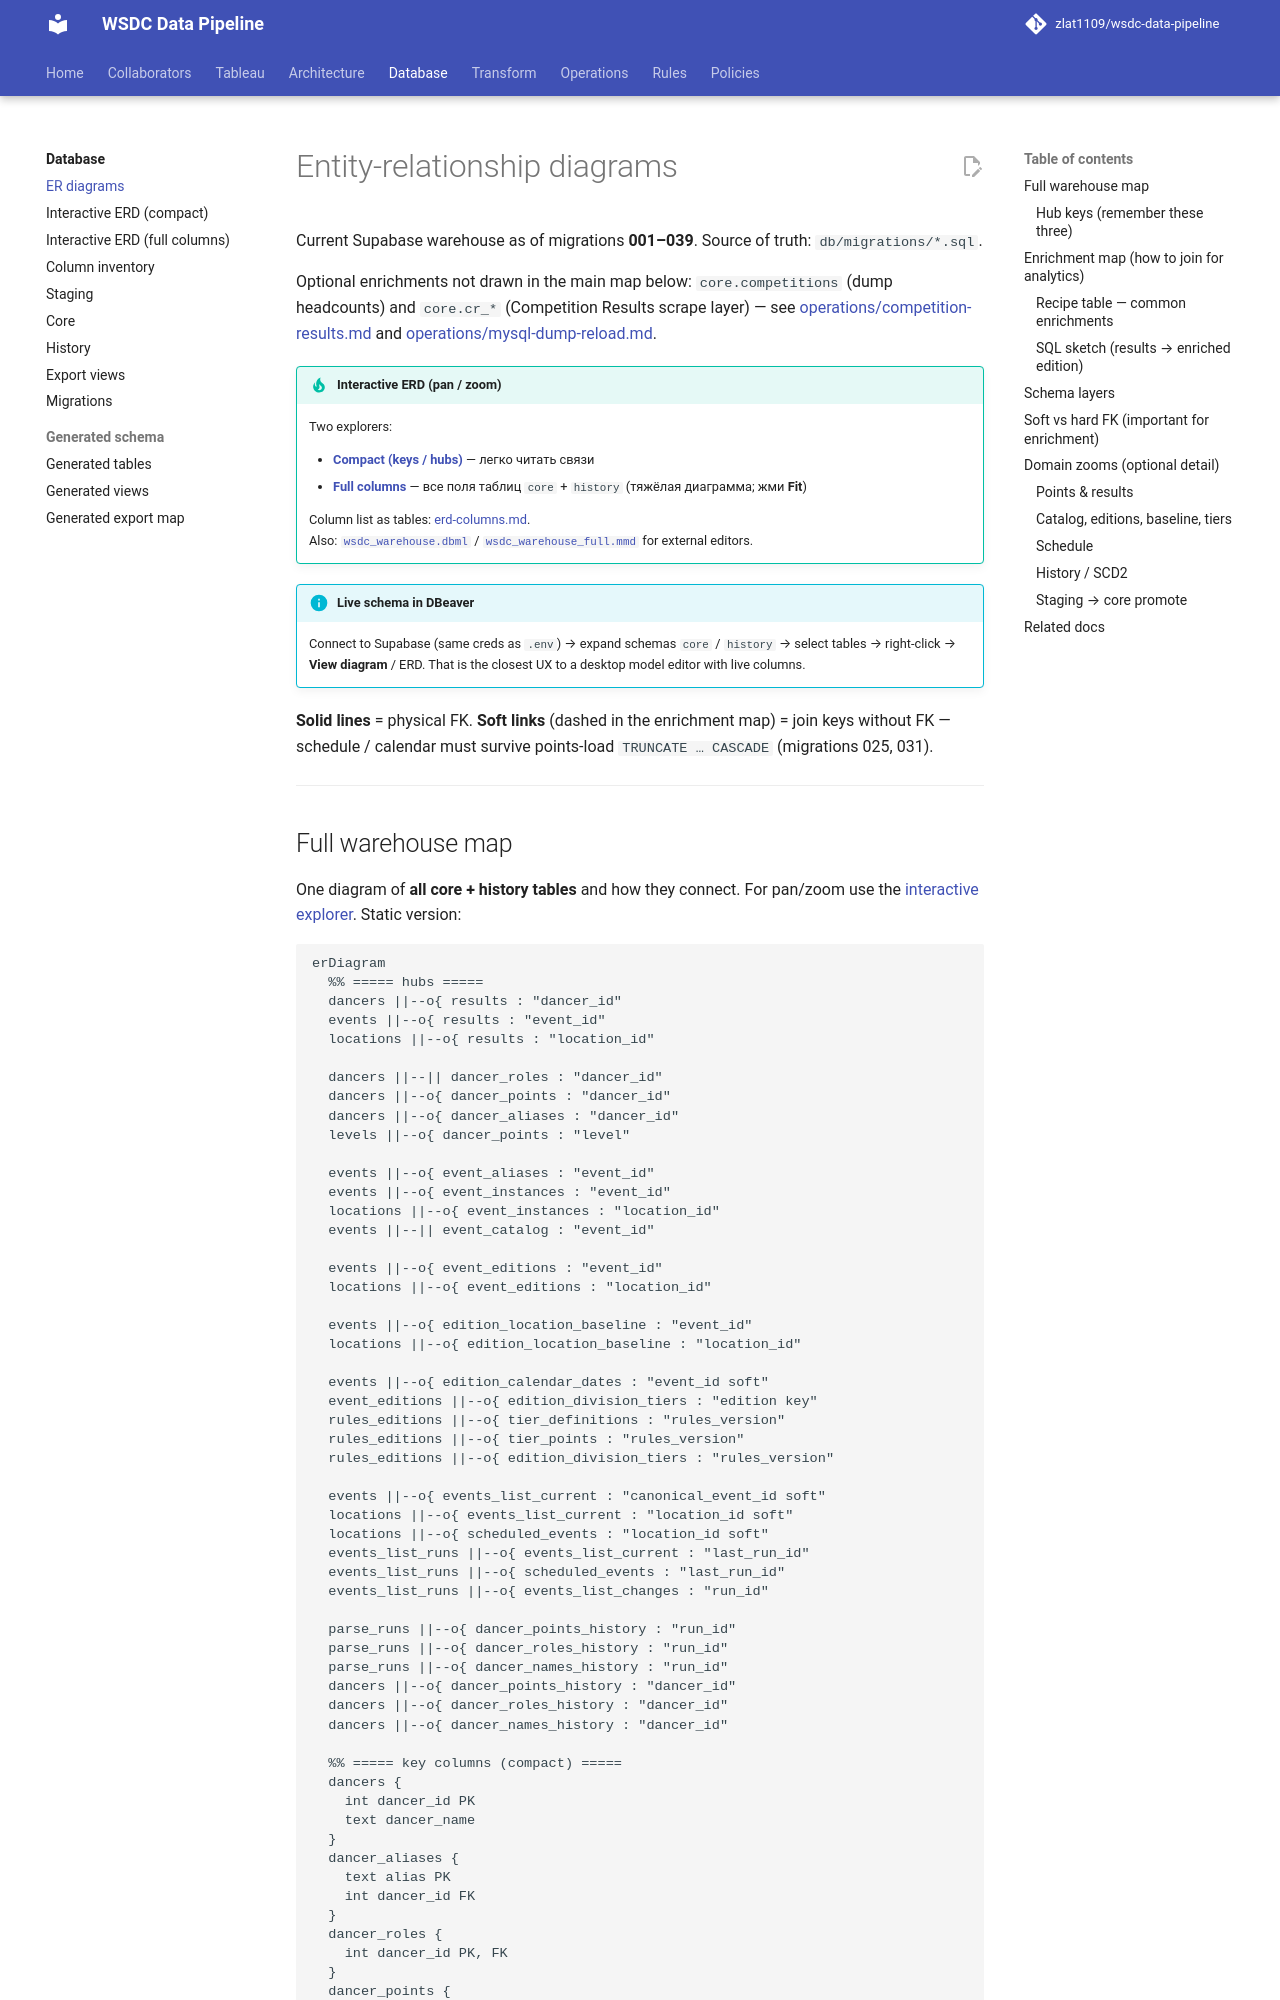

repository: zlat1109/wsdc-data-pipeline · page: database/erd/index.html · generator: mkdocs

# Entity-relationship diagrams

Current Supabase warehouse as of migrations **001–039**. Source of truth: `db/migrations/*.sql`.

Optional enrichments not drawn in the main map below: `core.competitions` (dump headcounts)
and `core.cr_*` (Competition Results scrape layer) — see
[operations/competition-results.md](../operations/competition-results.md) and
[operations/mysql-dump-reload.md](../operations/mysql-dump-reload.md).

!!! tip "Interactive ERD (pan / zoom)"
    Two explorers:

    - **[Compact (keys / hubs)](../assets/erd-explorer.html){ target=_blank }** — легко читать связи
    - **[Full columns](../assets/erd-explorer-full.html){ target=_blank }** — все поля таблиц `core` + `history` (тяжёлая диаграмма; жми **Fit**)

    Column list as tables: [erd-columns.md](erd-columns.md).  
    Also: [`wsdc_warehouse.dbml`](../assets/wsdc_warehouse.dbml) / [`wsdc_warehouse_full.mmd`](../assets/wsdc_warehouse_full.mmd) for external editors.

!!! info "Live schema in DBeaver"
    Connect to Supabase (same creds as `.env`) → expand schemas `core` / `history` → select tables → right-click → **View diagram** / ERD. That is the closest UX to a desktop model editor with live columns.

**Solid lines** = physical FK. **Soft links** (dashed in the enrichment map) = join keys without FK — schedule / calendar must survive points-load `TRUNCATE … CASCADE` (migrations 025, 031).

---
